6-way image classification set "Learning" from GitHub (Amram15/RadarTesting); label vocabulary: drinking, falling, picking up, sitting, standing, walking.

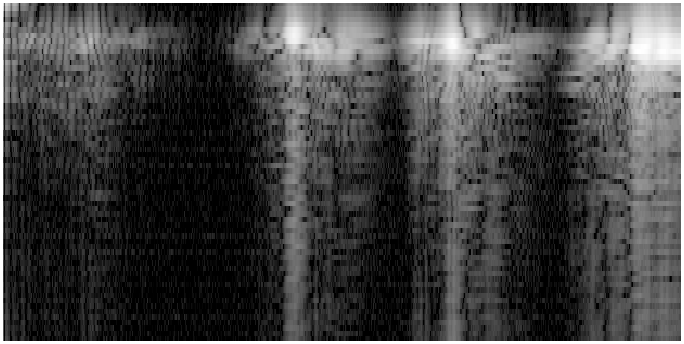
Label: walking

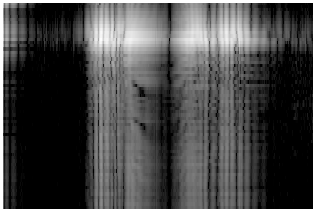
Label: picking up

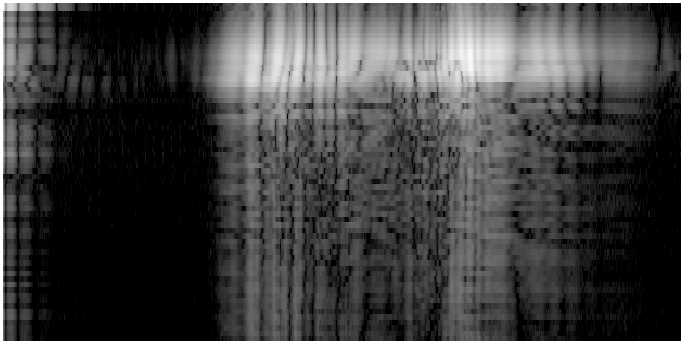
Label: standing

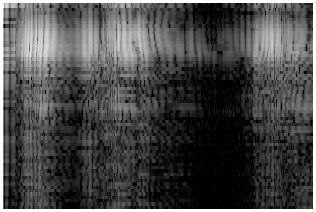
Label: drinking

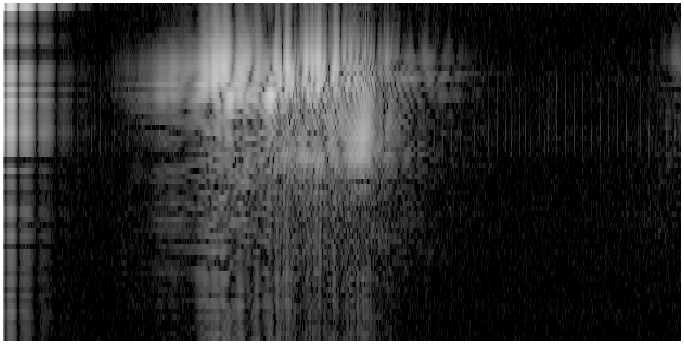
Label: falling

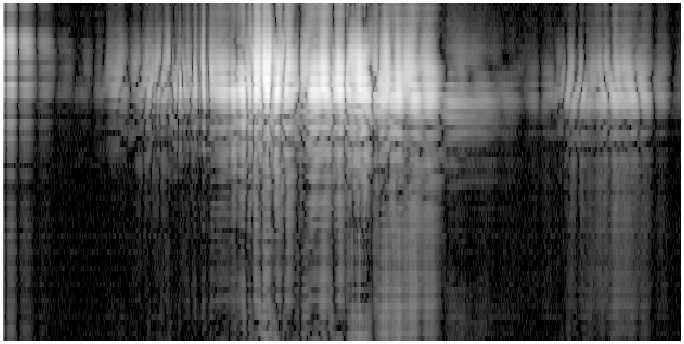
Label: sitting
